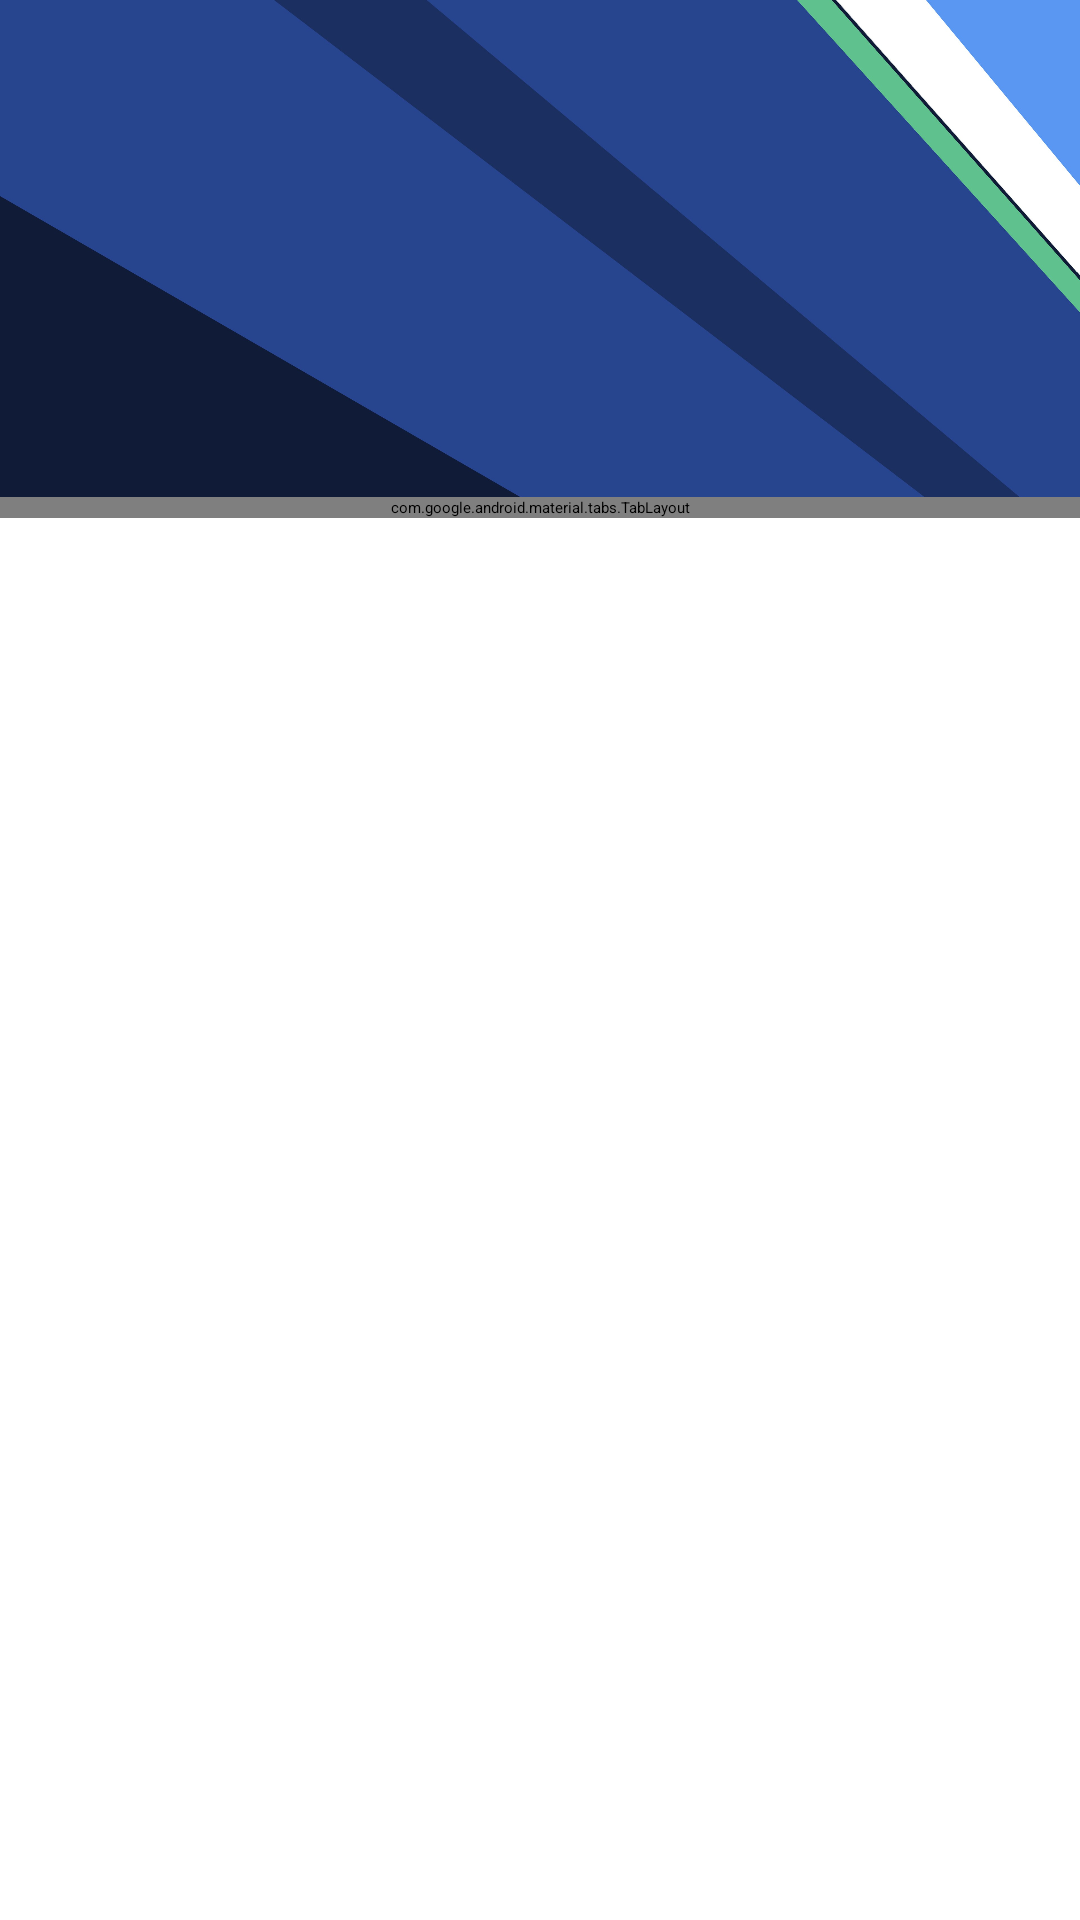

The Android layout XML behind this screen, and the referenced resources:
<!-- AndroidManifest.xml: activity theme Theme.App.Starting -->
<!-- res/layout/activity_main.xml -->
<?xml version="1.0" encoding="utf-8"?>
<layout  xmlns:android="http://schemas.android.com/apk/res/android"
    xmlns:app="http://schemas.android.com/apk/res-auto"
    xmlns:tools="http://schemas.android.com/tools">

    <androidx.constraintlayout.widget.ConstraintLayout
        android:layout_width="match_parent"
        android:layout_height="match_parent"
        tools:context=".ui.AuthActivity">

        <ImageView
            android:id="@+id/imageView2"
            android:layout_width="wrap_content"
            android:layout_height="0dp"
            android:contentDescription="@string/background"
            android:scaleType="centerCrop"
            android:src="@drawable/background"
            app:layout_constraintBottom_toBottomOf="parent"
            app:layout_constraintEnd_toEndOf="parent"
            app:layout_constraintHeight_percent=".27"
            app:layout_constraintStart_toStartOf="parent"
            app:layout_constraintTop_toTopOf="parent"
            app:layout_constraintVertical_bias="0" />

        <androidx.constraintlayout.widget.ConstraintLayout
            android:id="@+id/constraint_layout"
            android:layout_width="match_parent"
            android:layout_height="0dp"
            app:layout_constraintBottom_toBottomOf="parent"
            app:layout_constraintEnd_toEndOf="parent"
            app:layout_constraintHeight_percent=".78"
            app:layout_constraintStart_toStartOf="parent"
            app:layout_constraintTop_toBottomOf="@+id/imageView2">

            <androidx.viewpager2.widget.ViewPager2
                android:id="@+id/pager"
                android:layout_width="match_parent"
                android:layout_height="0dp"
                app:layout_constraintBottom_toBottomOf="parent"
                app:layout_constraintEnd_toEndOf="parent"
                app:layout_constraintStart_toStartOf="parent"
                app:layout_constraintTop_toTopOf="parent" />

        </androidx.constraintlayout.widget.ConstraintLayout>

        <com.google.android.material.tabs.TabLayout
            android:contentDescription="@string/tab_layout"
            android:id="@+id/tab_layout"
            android:layout_width="match_parent"
            android:layout_height="wrap_content"
            android:background="@drawable/rd_tb"
            app:layout_constraintBottom_toBottomOf="@+id/imageView2"
            app:layout_constraintEnd_toEndOf="parent"
            app:layout_constraintStart_toStartOf="parent" />

    </androidx.constraintlayout.widget.ConstraintLayout>
</layout>
<!-- resources referenced by this layout -->
<resources>
  <!-- drawable background: jpg bitmap (drawable-v24, 182173 bytes) -->
  <string name="background">background</string>
  <string name="tab_layout">Tab layout</string>
  <style name="Theme.App.Starting" parent="Theme.SplashScreen">
          <item name="windowSplashScreenBackground">@color/white</item>
          <item name="windowSplashScreenAnimatedIcon">@mipmap/ic_launcher</item>
          <item name="postSplashScreenTheme">@style/Theme.Forum</item>
      </style>
  <color name="white">#FFFFFFFF</color>
  <style name="Theme.Forum" parent="Theme.MaterialComponents.DayNight">
          
          <item name="colorPrimary">@color/purple_500</item>
          <item name="colorPrimaryVariant">@color/purple_700</item>
          <item name="colorOnPrimary">@color/white</item>
          
          <item name="colorSecondary">@color/teal_200</item>
          <item name="colorSecondaryVariant">@color/teal_700</item>
          <item name="colorOnSecondary">@color/black</item>
          
          <item name="android:statusBarColor" tools:targetApi="l">?attr/colorPrimaryVariant</item>
          
      </style>
  <color name="purple_500">#FF6200EE</color>
  <color name="purple_700">#FF3700B3</color>
  <color name="teal_200">#FF03DAC5</color>
  <color name="teal_700">#FF018786</color>
  <color name="black">#FF000000</color>
</resources>
